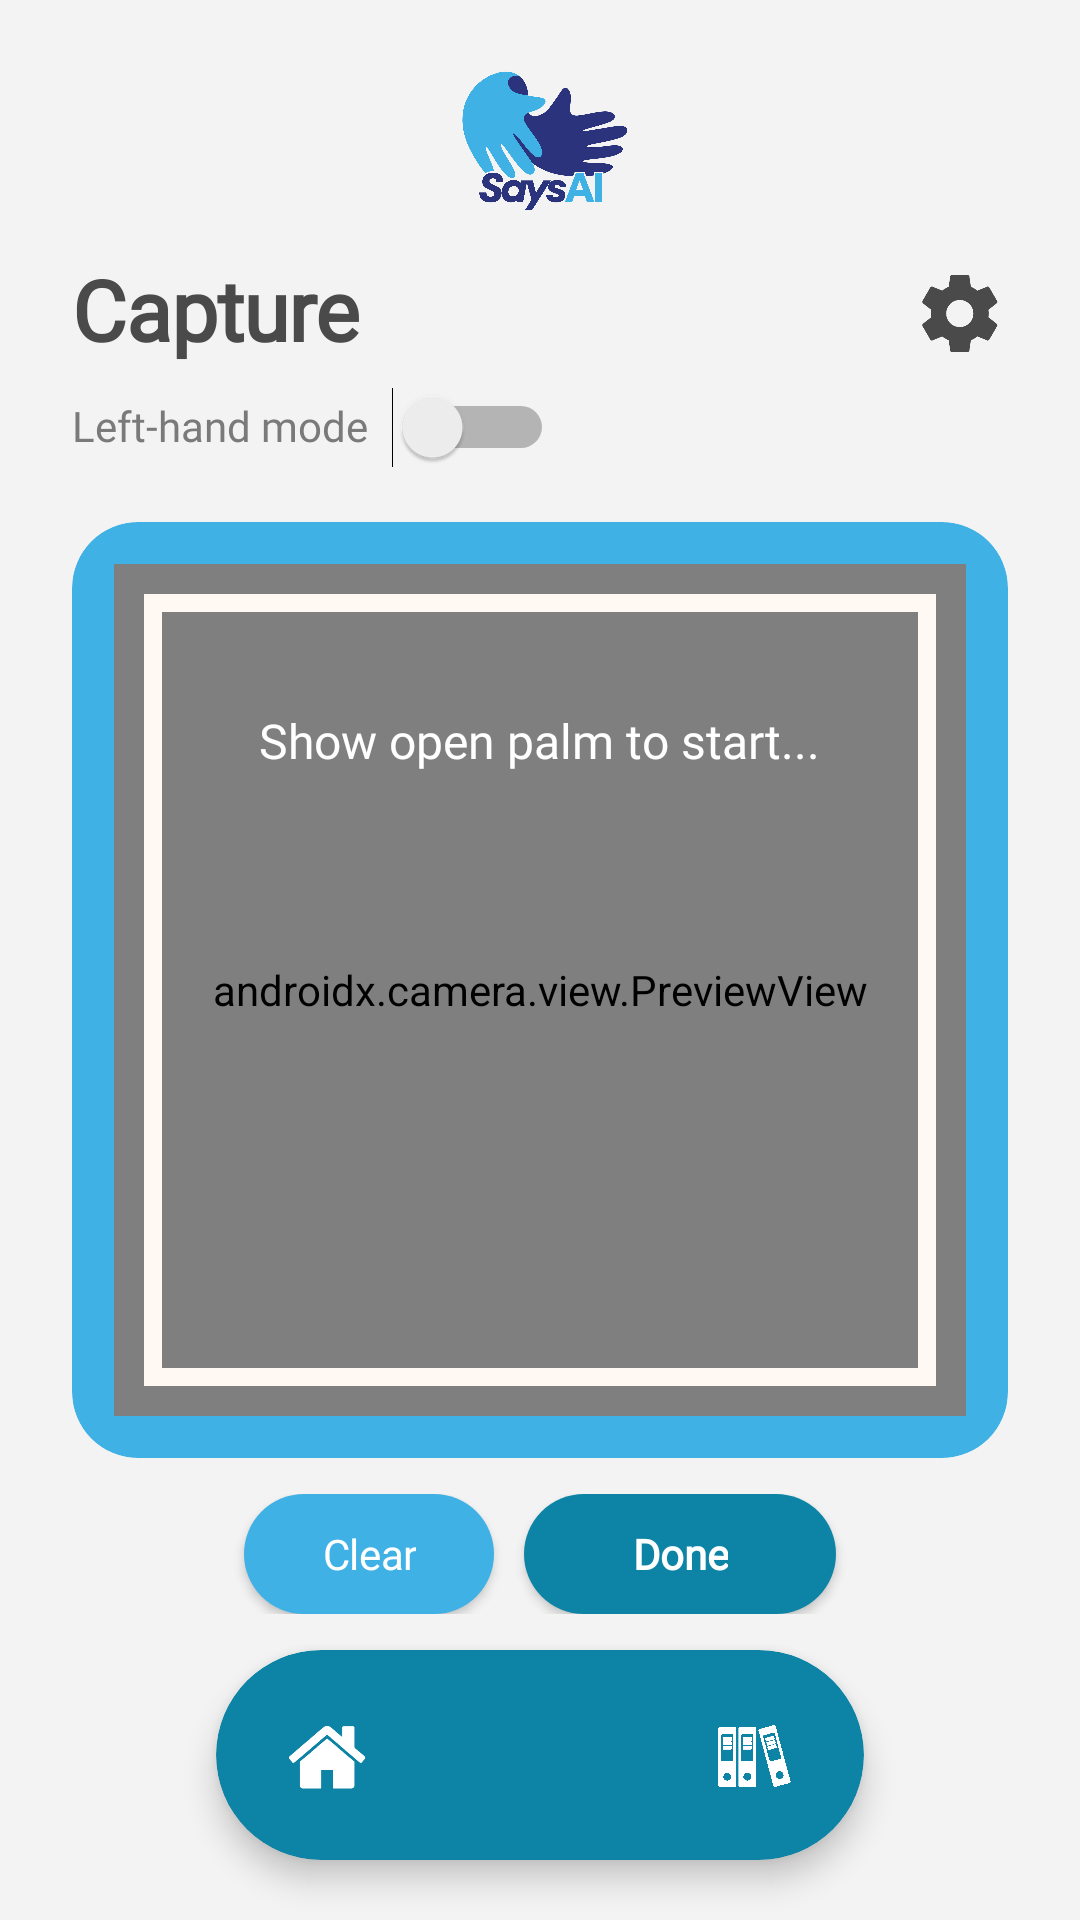

Here is an Android app screen rendered from its layout file. Give the layout XML and the strings, colors and styles it references.
<!-- AndroidManifest.xml: application theme Theme.SaysAI -->
<!-- res/layout/activity_main.xml -->
<?xml version="1.0" encoding="utf-8"?>
<androidx.constraintlayout.widget.ConstraintLayout
    xmlns:android="http://schemas.android.com/apk/res/android"
    xmlns:app="http://schemas.android.com/apk/res-auto"
    xmlns:tools="http://schemas.android.com/tools"
    android:layout_width="match_parent"
    android:layout_height="match_parent"
    android:background="#F3F3F3"
    tools:context=".MainActivity">

    <ImageView
        android:id="@+id/logoImage"
        android:layout_width="64dp"
        android:layout_height="64dp"
        android:layout_marginTop="16dp"
        android:contentDescription="SaysAI"
        android:src="@mipmap/saysai_logo"
        android:scaleType="fitCenter"
        app:layout_constraintEnd_toEndOf="parent"
        app:layout_constraintStart_toStartOf="parent"
        app:layout_constraintTop_toTopOf="parent"/>

    <TextView
        android:id="@+id/tvCaptureTitle"
        android:layout_width="0dp"
        android:layout_height="wrap_content"
        android:layout_marginStart="24dp"
        android:layout_marginTop="8dp"
        android:text="Capture"
        android:textColor="#4A4A4A"
        android:textSize="28sp"
        android:textStyle="bold"
        android:fontFamily="@font/sf_pro_bold"
        android:letterSpacing="-0.01"
        android:includeFontPadding="false"
        app:layout_constraintEnd_toStartOf="@id/ivSettings"
        app:layout_constraintStart_toStartOf="parent"
        app:layout_constraintTop_toBottomOf="@id/logoImage"/>

    <ImageView
        android:id="@+id/ivSettings"
        android:layout_width="32dp"
        android:layout_height="32dp"
        android:layout_marginEnd="24dp"
        android:contentDescription="Settings"
        android:src="@drawable/ic_settings_home"
        app:layout_constraintBottom_toBottomOf="@id/tvCaptureTitle"
        app:layout_constraintEnd_toEndOf="parent"
        app:layout_constraintTop_toTopOf="@id/tvCaptureTitle"
        app:tint="#4A4A4A"/>

    <LinearLayout
        android:id="@+id/leftHandToggleRow"
        android:layout_width="wrap_content"
        android:layout_height="wrap_content"
        android:layout_marginStart="24dp"
        android:layout_marginTop="8dp"
        android:gravity="center_vertical"
        android:orientation="horizontal"
        app:layout_constraintStart_toStartOf="parent"
        app:layout_constraintTop_toBottomOf="@id/tvCaptureTitle">

        <TextView
            android:id="@+id/tvLeftHandLabel"
            android:layout_width="wrap_content"
            android:layout_height="wrap_content"
            android:text="Left-hand mode"
            android:textColor="#7A7A7A"
            android:textSize="14sp"
            android:fontFamily="@font/sf_pro_medium"
            android:includeFontPadding="false" />

        <Switch
            android:id="@+id/switchLeftHandMode"
            android:layout_width="wrap_content"
            android:layout_height="wrap_content"
            android:layout_marginStart="8dp"
            android:checked="false"
            android:showText="false"
            android:minWidth="44dp"
            android:minHeight="24dp" />
    </LinearLayout>

    <com.google.android.material.card.MaterialCardView
        android:id="@+id/cameraCard"
        android:layout_width="0dp"
        android:layout_height="0dp"
        android:layout_marginStart="24dp"
        android:layout_marginTop="18dp"
        android:layout_marginEnd="24dp"
        app:cardBackgroundColor="#3fb1e5"
        app:cardCornerRadius="22dp"
        app:cardElevation="0dp"
        app:layout_constraintBottom_toTopOf="@id/chipScrollView"
        app:layout_constraintEnd_toEndOf="parent"
        app:layout_constraintStart_toStartOf="parent"
        app:layout_constraintTop_toBottomOf="@id/leftHandToggleRow">

        <FrameLayout
            android:layout_width="match_parent"
            android:layout_height="match_parent"
            android:padding="14dp">

            <androidx.camera.view.PreviewView
                android:id="@+id/previewView"
                android:layout_width="match_parent"
                android:layout_height="match_parent"/>

            <View
                android:layout_width="match_parent"
                android:layout_height="match_parent"
                android:layout_margin="10dp"
                android:background="@drawable/camera_border"/>

            <TextView
                android:id="@+id/resultText"
                android:layout_width="wrap_content"
                android:layout_height="wrap_content"
                android:layout_gravity="top|center_horizontal"
                android:layout_marginTop="50dp"
                android:gravity="center"
                android:text="Show open palm to start..."
                android:textColor="#FFFFFF"
                android:textSize="16sp"
                android:fontFamily="@font/sf_pro_medium"
                android:includeFontPadding="false"/>

        </FrameLayout>
    </com.google.android.material.card.MaterialCardView>

    
    <HorizontalScrollView
        android:id="@+id/chipScrollView"
        android:layout_width="0dp"
        android:layout_height="wrap_content"
        android:layout_marginStart="24dp"
        android:layout_marginTop="8dp"
        android:layout_marginEnd="24dp"
        android:scrollbars="none"
        app:layout_constraintEnd_toEndOf="parent"
        app:layout_constraintStart_toStartOf="parent"
        app:layout_constraintTop_toBottomOf="@id/cameraCard"
        app:layout_constraintBottom_toTopOf="@id/recordButton">

        <com.google.android.material.chip.ChipGroup
            android:id="@+id/chipGroup"
            android:layout_width="wrap_content"
            android:layout_height="wrap_content"
            android:padding="2dp"/>

    </HorizontalScrollView>

    
    <LinearLayout
        android:id="@+id/recordButton"
        android:layout_width="0dp"
        android:layout_height="wrap_content"
        android:layout_marginStart="24dp"
        android:layout_marginEnd="24dp"
        android:layout_marginBottom="12dp"
        android:orientation="horizontal"
        android:gravity="center_horizontal"
        app:layout_constraintBottom_toTopOf="@id/bottomNav"
        app:layout_constraintEnd_toEndOf="parent"
        app:layout_constraintStart_toStartOf="parent">

        <com.google.android.material.button.MaterialButton
            android:id="@+id/clearButton"
            android:layout_width="wrap_content"
            android:layout_height="40dp"
            android:layout_marginEnd="10dp"
            android:minWidth="0dp"
            android:minHeight="0dp"
            android:insetTop="0dp"
            android:insetBottom="0dp"
            android:paddingStart="26dp"
            android:paddingEnd="26dp"
            android:text="Clear"
            android:textAllCaps="false"
            android:textColor="#FFFFFF"
            android:textSize="14sp"
            android:fontFamily="@font/sf_pro_medium"
            android:letterSpacing="-0.01"
            app:backgroundTint="#3fb1e5"
            app:cornerRadius="20dp"/>

        <com.google.android.material.button.MaterialButton
            android:id="@+id/doneButton"
            android:layout_width="wrap_content"
            android:layout_height="40dp"
            android:minWidth="0dp"
            android:minHeight="0dp"
            android:insetTop="0dp"
            android:insetBottom="0dp"
            android:paddingStart="36dp"
            android:paddingEnd="36dp"
            android:text="Done"
            android:textAllCaps="false"
            android:textColor="#FFFFFF"
            android:textSize="14sp"
            android:textStyle="bold"
            android:fontFamily="@font/sf_pro_bold"
            android:letterSpacing="-0.01"
            app:backgroundTint="#0D84A5"
            app:cornerRadius="20dp"/>

    </LinearLayout>

    
    <com.google.android.material.card.MaterialCardView
        android:id="@+id/bottomNav"
        android:layout_width="wrap_content"
        android:layout_height="70dp"
        android:layout_marginBottom="20dp"
        app:cardBackgroundColor="#0D84A5"
        app:cardCornerRadius="35dp"
        app:cardElevation="6dp"
        app:layout_constraintBottom_toBottomOf="parent"
        app:layout_constraintEnd_toEndOf="parent"
        app:layout_constraintStart_toStartOf="parent">

        <LinearLayout
            android:layout_width="wrap_content"
            android:layout_height="match_parent"
            android:gravity="center"
            android:orientation="horizontal"
            android:paddingStart="18dp"
            android:paddingTop="8dp"
            android:paddingEnd="18dp"
            android:paddingBottom="8dp">

            <ImageView
                android:id="@+id/navHome"
                android:layout_width="38dp"
                android:layout_height="38dp"
                android:layout_marginEnd="26dp"
                android:background="@android:color/transparent"
                android:padding="4dp"
                android:src="@drawable/ic_nav_home"
                app:tint="@android:color/white"/>

            <ImageView
                android:id="@+id/navCamera"
                android:layout_width="52dp"
                android:layout_height="52dp"
                android:layout_marginEnd="26dp"
                android:background="@drawable/nav_selected_circle"
                android:padding="10dp"
                android:src="@drawable/ic_nav_camera"
                app:tint="#0D84A5"/>

            <ImageView
                android:id="@+id/navArchive"
                android:layout_width="38dp"
                android:layout_height="38dp"
                android:background="@android:color/transparent"
                android:padding="4dp"
                android:src="@drawable/ic_nav_archive"
                app:tint="@android:color/white"/>

        </LinearLayout>
    </com.google.android.material.card.MaterialCardView>

</androidx.constraintlayout.widget.ConstraintLayout>
<!-- resources referenced by this layout -->
<resources>
  <!-- drawable camera_border (drawable) -->
  <shape xmlns:android="http://schemas.android.com/apk/res/android">
      <solid android:color="@android:color/transparent"/>
      <stroke android:width="6dp" android:color="#FFF8F3"/>
  </shape>
  <!-- drawable ic_nav_archive: png bitmap (drawable, 276191 bytes) -->
  <!-- drawable ic_nav_camera: png bitmap (drawable, 304921 bytes) -->
  <!-- drawable ic_nav_home: png bitmap (drawable, 366939 bytes) -->
  <!-- drawable ic_settings_home: png bitmap (drawable, 361330 bytes) -->
  <!-- mipmap saysai_logo: png bitmap (mipmap-hdpi, 282986 bytes) -->
  <style name="Theme.SaysAI" parent="Theme.MaterialComponents.DayNight.NoActionBar">
      </style>
</resources>
